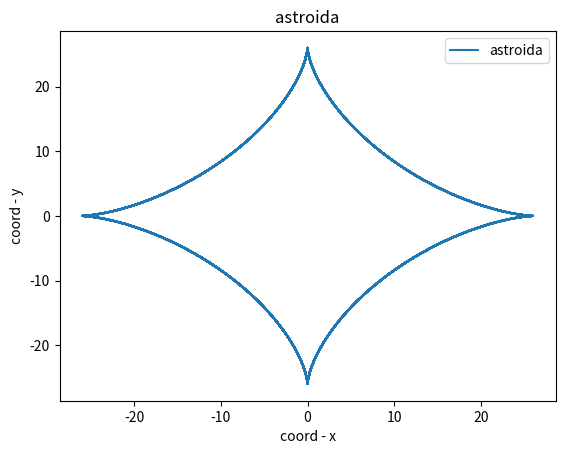

Recreate this plot in Python.
import numpy as np
import matplotlib.pyplot as plt
import random 

def cicloida():
    R = random.randint(1, 100)
    k = random.randint(50, 100)
    n = random.randint(-100, -50)
    t = np.linspace(n, k, 10000)
    plt.xlim()
    plt.ylim()

    x = R * (t - (np.sin(t)**3))
    y = R * (t - (np.cos(t)**3))

    plt.plot(x, y, label='cicloida')
    plt.legend()
    plt.xlabel('coord - x')
    plt.ylabel('coord - y')
    plt.title('cicloida')
    plt.savefig('cicloida.png')

def astroida():
    R = random.randint(1, 100)
    k = random.randint(50, 100)
    n = random.randint(-100, -50)
    t = np.linspace(n, k, 10000)
    plt.xlim()
    plt.ylim()

    x = R * np.cos(t)**3
    y = R * np.sin(t)**3

    plt.plot(x, y, label='astroida')
    plt.legend()
    plt.xlabel('coord - x')
    plt.ylabel('coord - y')
    plt.title('astroida')
    plt.savefig('astroida.png')

astroida()
